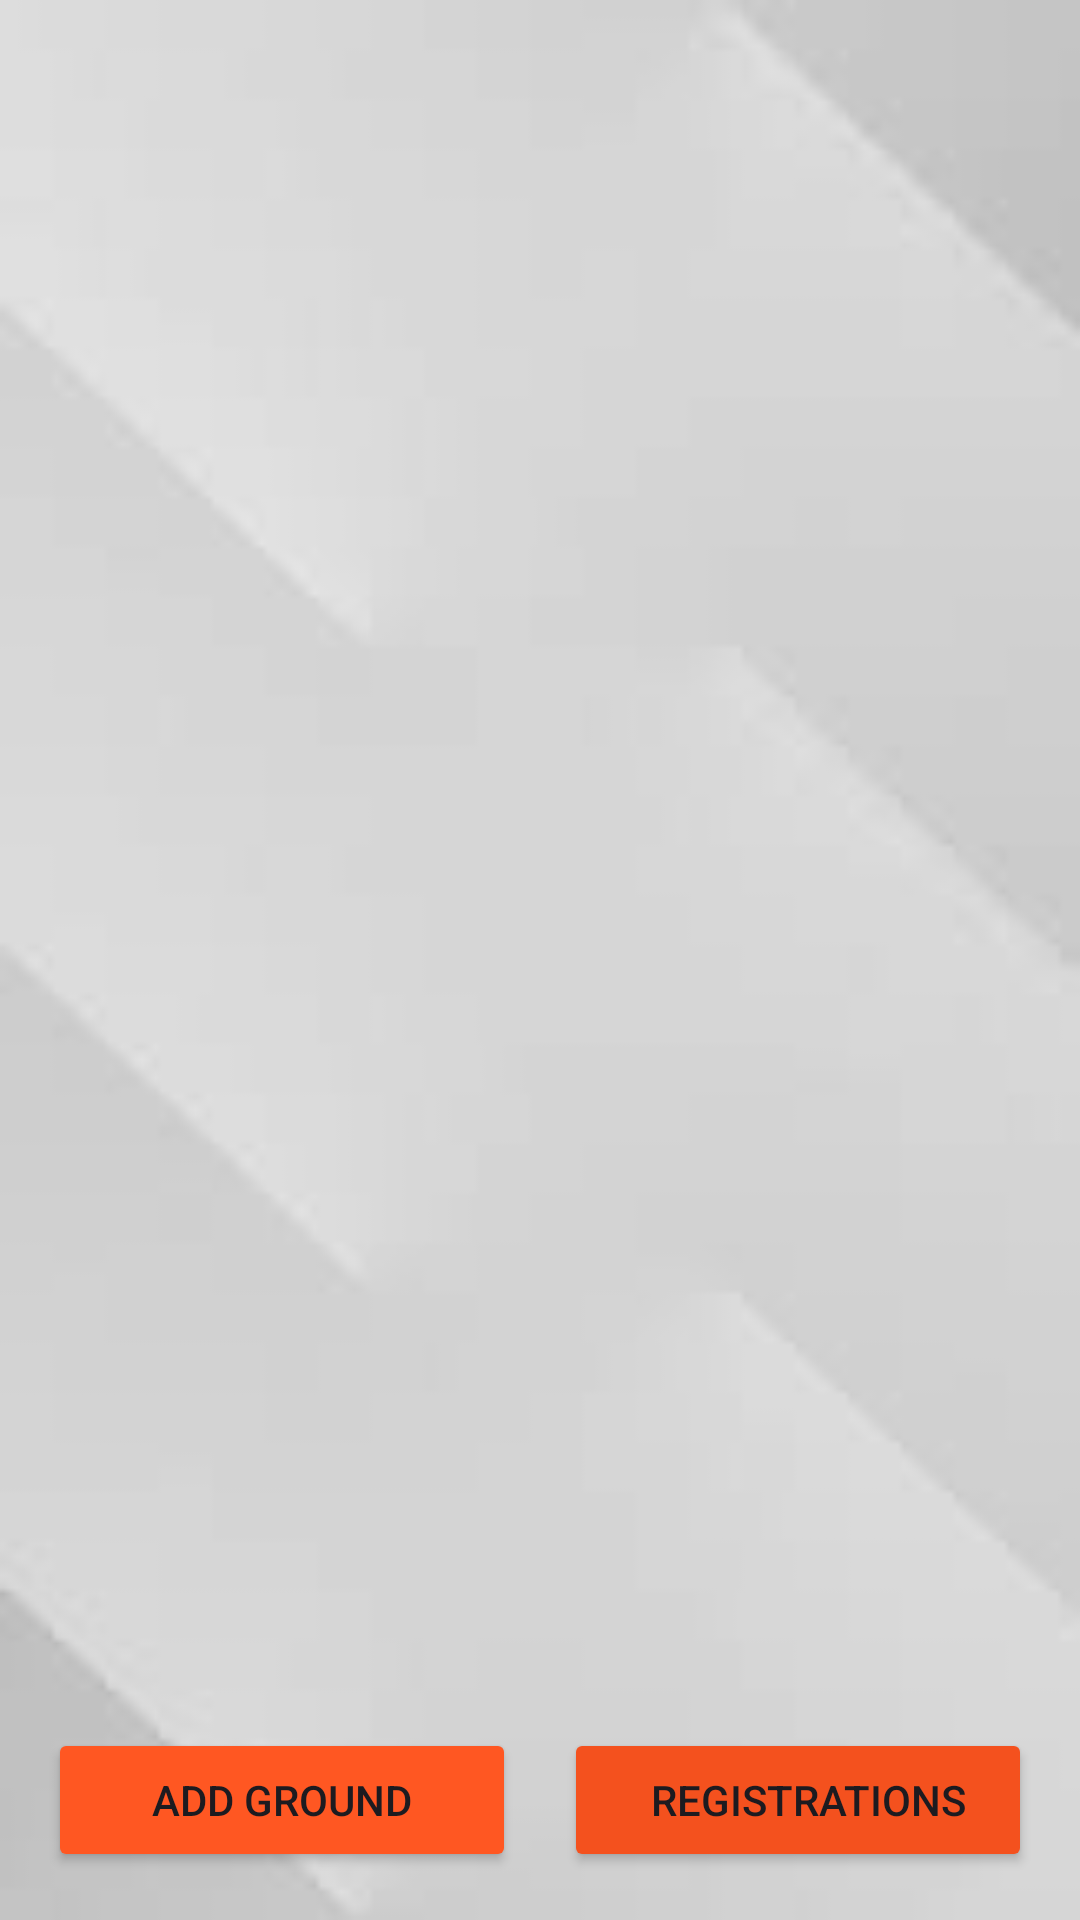

Here is an Android app screen rendered from its layout file. Give the layout XML and the strings, colors and styles it references.
<!-- AndroidManifest.xml: application theme Theme.GroundOnline -->
<!-- res/layout/activity_manage_ground_bookings.xml -->
<?xml version="1.0" encoding="utf-8"?>
<RelativeLayout xmlns:android="http://schemas.android.com/apk/res/android"
    android:layout_width="match_parent"
    android:layout_height="match_parent"
    android:background="@drawable/img_5">


    <ListView
        android:id="@+id/ground_list_view"
        android:layout_width="match_parent"
        android:layout_height="match_parent"
        android:layout_above="@+id/button_container"
        android:divider="@android:color/darker_gray"
        android:dividerHeight="1dp"
        android:padding="8dp"/>

    <LinearLayout
        android:id="@+id/button_container"
        android:layout_width="match_parent"
        android:layout_height="wrap_content"
        android:layout_alignParentBottom="true"
        android:orientation="horizontal"
        android:padding="16dp">

        <Button
            android:id="@+id/add_ground_button"
            android:layout_width="0dp"
            android:layout_height="wrap_content"
            android:layout_weight="1"
            android:layout_marginEnd="8dp"
            android:backgroundTint="@color/my_primary"
            android:text="Add Ground" />

        <Button
            android:id="@+id/fetch_registrations_button"
            android:layout_width="0dp"
            android:layout_height="wrap_content"
            android:layout_weight="1"
            android:layout_marginStart="8dp"
            android:backgroundTint="@color/my_secondary"
            android:text="  Registrations" />

    </LinearLayout>

</RelativeLayout>
<!-- resources referenced by this layout -->
<resources>
  <color name="my_primary">#FF5722</color>
  <color name="my_secondary">#F4511E</color>
  <!-- drawable img_5: png bitmap (drawable, 9851 bytes) -->
  <style name="Theme.GroundOnline" parent="Base.Theme.GroundOnline" />
  <style name="Base.Theme.GroundOnline" parent="Theme.Material3.DayNight.NoActionBar">
          
          
      </style>
</resources>
